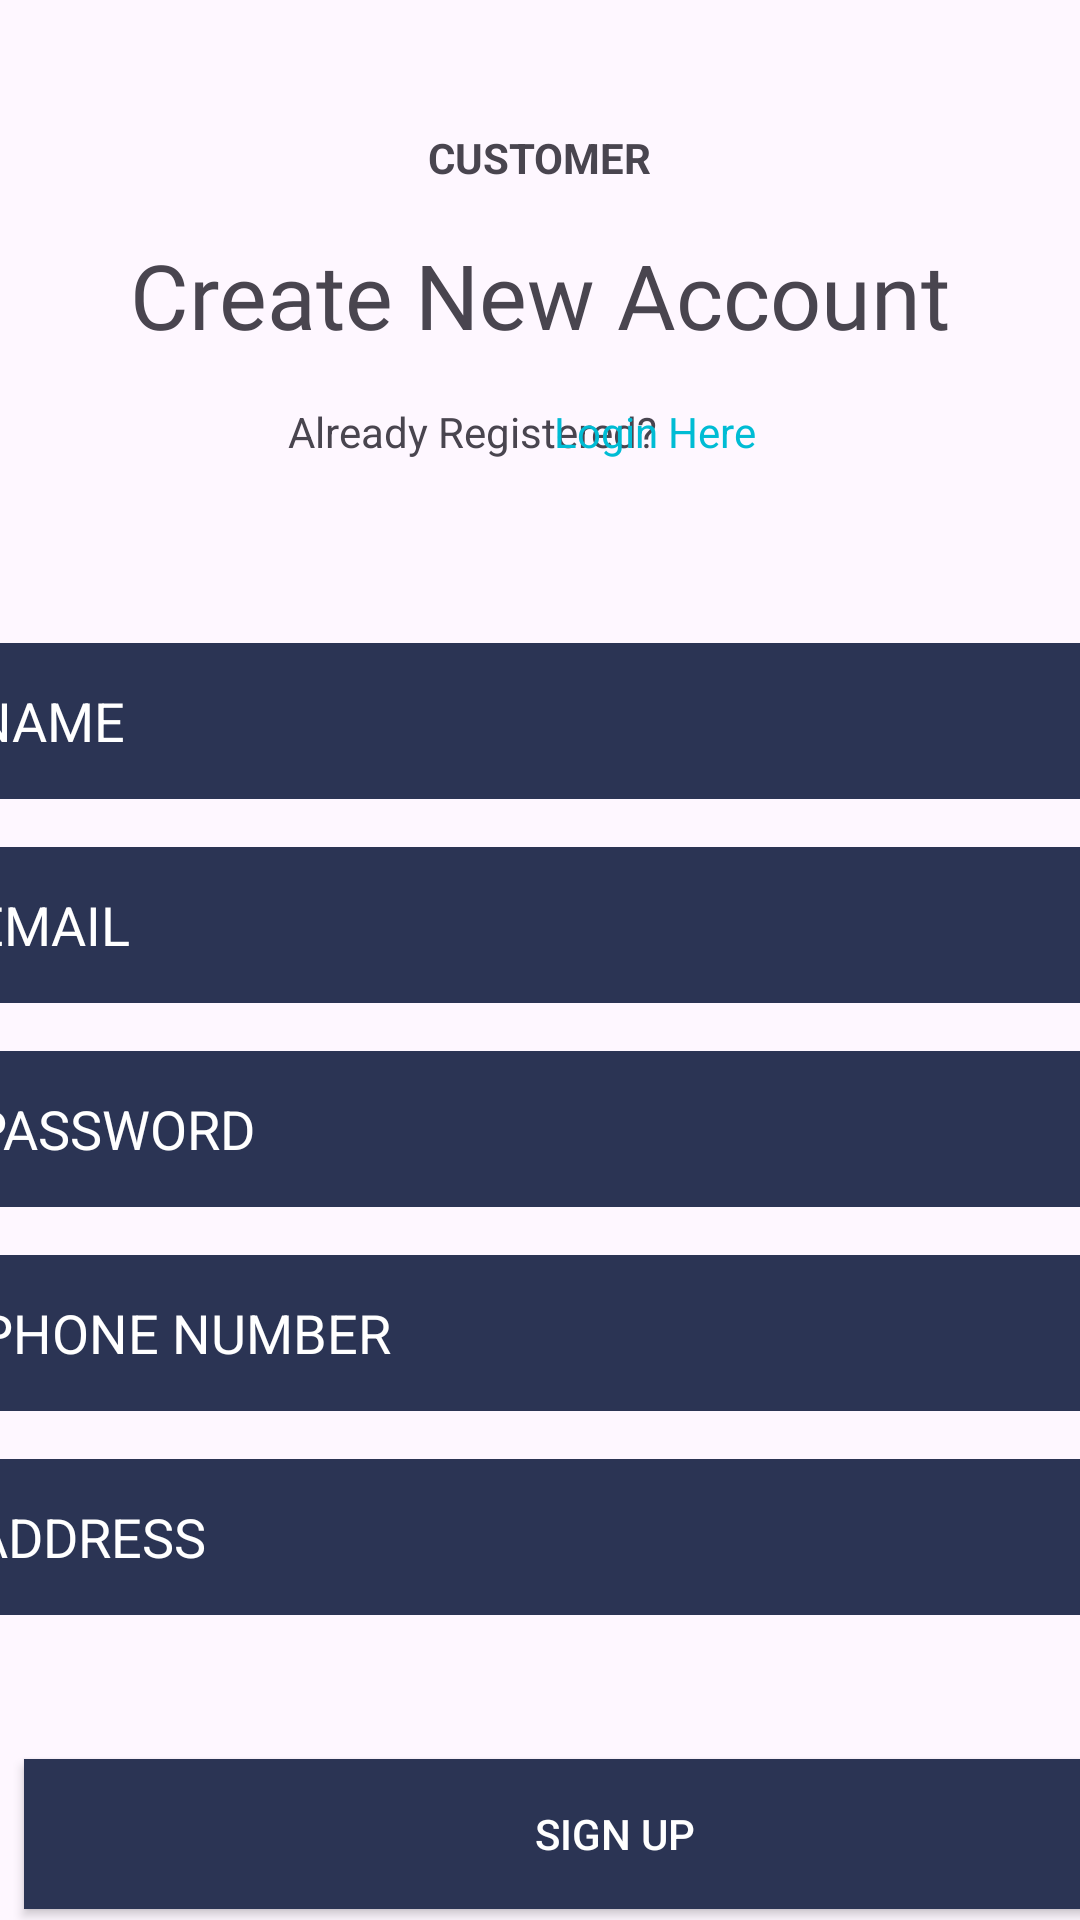

Reconstruct the res/layout file that produces this screen, plus the resources it refers to.
<!-- AndroidManifest.xml: application theme Theme.PrimeLaundryFYP -->
<!-- res/layout/registration_customer.xml -->
<?xml version="1.0" encoding="utf-8"?>
<androidx.constraintlayout.widget.ConstraintLayout xmlns:android="http://schemas.android.com/apk/res/android"
    xmlns:app="http://schemas.android.com/apk/res-auto"
    xmlns:tools="http://schemas.android.com/tools"
    android:layout_width="match_parent"
    android:layout_height="match_parent">

    <TextView
        android:id="@+id/customer"
        android:layout_width="wrap_content"
        android:layout_height="wrap_content"
        android:layout_marginStart="168dp"
        android:layout_marginTop="43dp"
        android:layout_marginEnd="168dp"
        android:text="CUSTOMER"
        android:textStyle="bold"
        app:layout_constraintEnd_toEndOf="parent"
        app:layout_constraintStart_toStartOf="parent"
        app:layout_constraintTop_toTopOf="parent" />

    <TextView
        android:id="@+id/createNewAccountCust"
        android:layout_width="wrap_content"
        android:layout_height="wrap_content"
        android:layout_marginTop="16dp"
        android:fontFamily="@font/abril_fatface"
        android:text="Create New Account"
        android:textSize="30dp"
        app:layout_constraintEnd_toEndOf="parent"
        app:layout_constraintStart_toStartOf="parent"
        app:layout_constraintTop_toBottomOf="@+id/customer" />

    <TextView
        android:id="@+id/textView4"
        android:layout_width="wrap_content"
        android:layout_height="wrap_content"
        android:layout_marginStart="96dp"
        android:layout_marginTop="16dp"
        android:text="Already Registered?"
        app:layout_constraintStart_toStartOf="parent"
        app:layout_constraintTop_toBottomOf="@+id/createNewAccountCust" />

    <TextView
        android:id="@+id/linkLogin2"
        android:layout_width="wrap_content"
        android:layout_height="wrap_content"
        android:layout_marginTop="16dp"
        android:layout_marginEnd="108dp"
        android:text="Login Here"
        android:textColor="#FF00BCD4"
        app:layout_constraintEnd_toEndOf="parent"
        app:layout_constraintHorizontal_bias="0.057"
        app:layout_constraintTop_toBottomOf="@+id/createNewAccountCust" />

    <EditText
        android:id="@+id/nameCustReg"
        android:layout_width="377dp"
        android:layout_height="52dp"
        android:layout_alignParentTop="true"
        android:layout_alignParentEnd="true"
        android:layout_marginStart="16dp"
        android:layout_marginTop="61dp"
        android:layout_marginEnd="18dp"
        android:background="#2B3454"
        android:hint="NAME"
        android:textColor="#FFFFFFFF"
        android:textColorHint="@color/white"
        app:layout_constraintEnd_toEndOf="parent"
        app:layout_constraintStart_toStartOf="parent"
        app:layout_constraintTop_toBottomOf="@+id/textView4" />


    <EditText
        android:id="@+id/emailCustReg"
        android:layout_width="377dp"
        android:layout_height="52dp"
        android:layout_alignParentTop="true"
        android:layout_alignParentEnd="true"
        android:layout_marginStart="16dp"
        android:layout_marginTop="16dp"
        android:layout_marginEnd="18dp"
        android:background="#2B3454"
        android:hint="EMAIL"
        android:inputType="textEmailAddress"
        android:textColor="#FFFFFFFF"
        android:textColorHint="@color/white"
        app:layout_constraintEnd_toEndOf="parent"
        app:layout_constraintStart_toStartOf="parent"
        app:layout_constraintTop_toBottomOf="@+id/nameCustReg" />


    <EditText
        android:id="@+id/passwordCustReg"
        android:layout_width="377dp"
        android:layout_height="52dp"
        android:layout_alignParentTop="true"
        android:layout_alignParentEnd="true"
        android:layout_marginStart="16dp"
        android:layout_marginTop="16dp"
        android:layout_marginEnd="18dp"
        android:background="#2B3454"
        android:hint="PASSWORD"
        android:inputType="textPassword"
        android:textColor="#FFFFFFFF"
        android:textColorHint="@color/white"
        app:layout_constraintEnd_toEndOf="parent"
        app:layout_constraintStart_toStartOf="parent"
        app:layout_constraintTop_toBottomOf="@+id/emailCustReg" />


    <EditText
        android:id="@+id/phoneNumCustReg"
        android:layout_width="377dp"
        android:layout_height="52dp"
        android:layout_alignParentTop="true"
        android:layout_alignParentEnd="true"
        android:layout_marginStart="18dp"
        android:layout_marginTop="16dp"
        android:layout_marginEnd="16dp"
        android:background="#2B3454"
        android:hint="PHONE NUMBER"
        android:inputType="number"
        android:textColor="#FFFFFFFF"
        android:textColorHint="@color/white"
        app:layout_constraintEnd_toEndOf="parent"
        app:layout_constraintStart_toStartOf="parent"
        app:layout_constraintTop_toBottomOf="@+id/passwordCustReg" />

    <EditText
        android:id="@+id/addressCustReg"
        android:layout_width="377dp"
        android:layout_height="52dp"
        android:layout_alignParentTop="true"
        android:layout_alignParentEnd="true"
        android:layout_marginStart="16dp"
        android:layout_marginTop="16dp"
        android:layout_marginEnd="18dp"
        android:background="#2B3454"
        android:hint="ADDRESS"
        android:inputType="textPostalAddress"
        android:textColor="#FFFFFFFF"
        android:textColorHint="@color/white"
        app:layout_constraintEnd_toEndOf="parent"
        app:layout_constraintStart_toStartOf="parent"
        app:layout_constraintTop_toBottomOf="@+id/phoneNumCustReg" />


    <Button
        android:id="@+id/signupCustReg"
        android:layout_width="394dp"
        android:layout_height="50dp"
        android:layout_marginStart="8dp"
        android:layout_marginTop="48dp"
        android:background="#2B3454"
        android:text="Sign Up"
        android:textColor="#FFFFFFFF"
        android:textColorHint="@color/white"
        app:layout_constraintStart_toStartOf="parent"
        app:layout_constraintTop_toBottomOf="@+id/addressCustReg" />


</androidx.constraintlayout.widget.ConstraintLayout>
<!-- resources referenced by this layout -->
<resources>
  <style name="Theme.PrimeLaundryFYP" parent="Base.Theme.PrimeLaundryFYP" />
  <style name="Base.Theme.PrimeLaundryFYP" parent="Theme.Material3.DayNight.NoActionBar">
          
          
      </style>
  <!-- not gathered from this repository: default colours our renderer supplied (Android Studio template values) -->
  <color name="white">#FFFFFFFF</color>
</resources>
